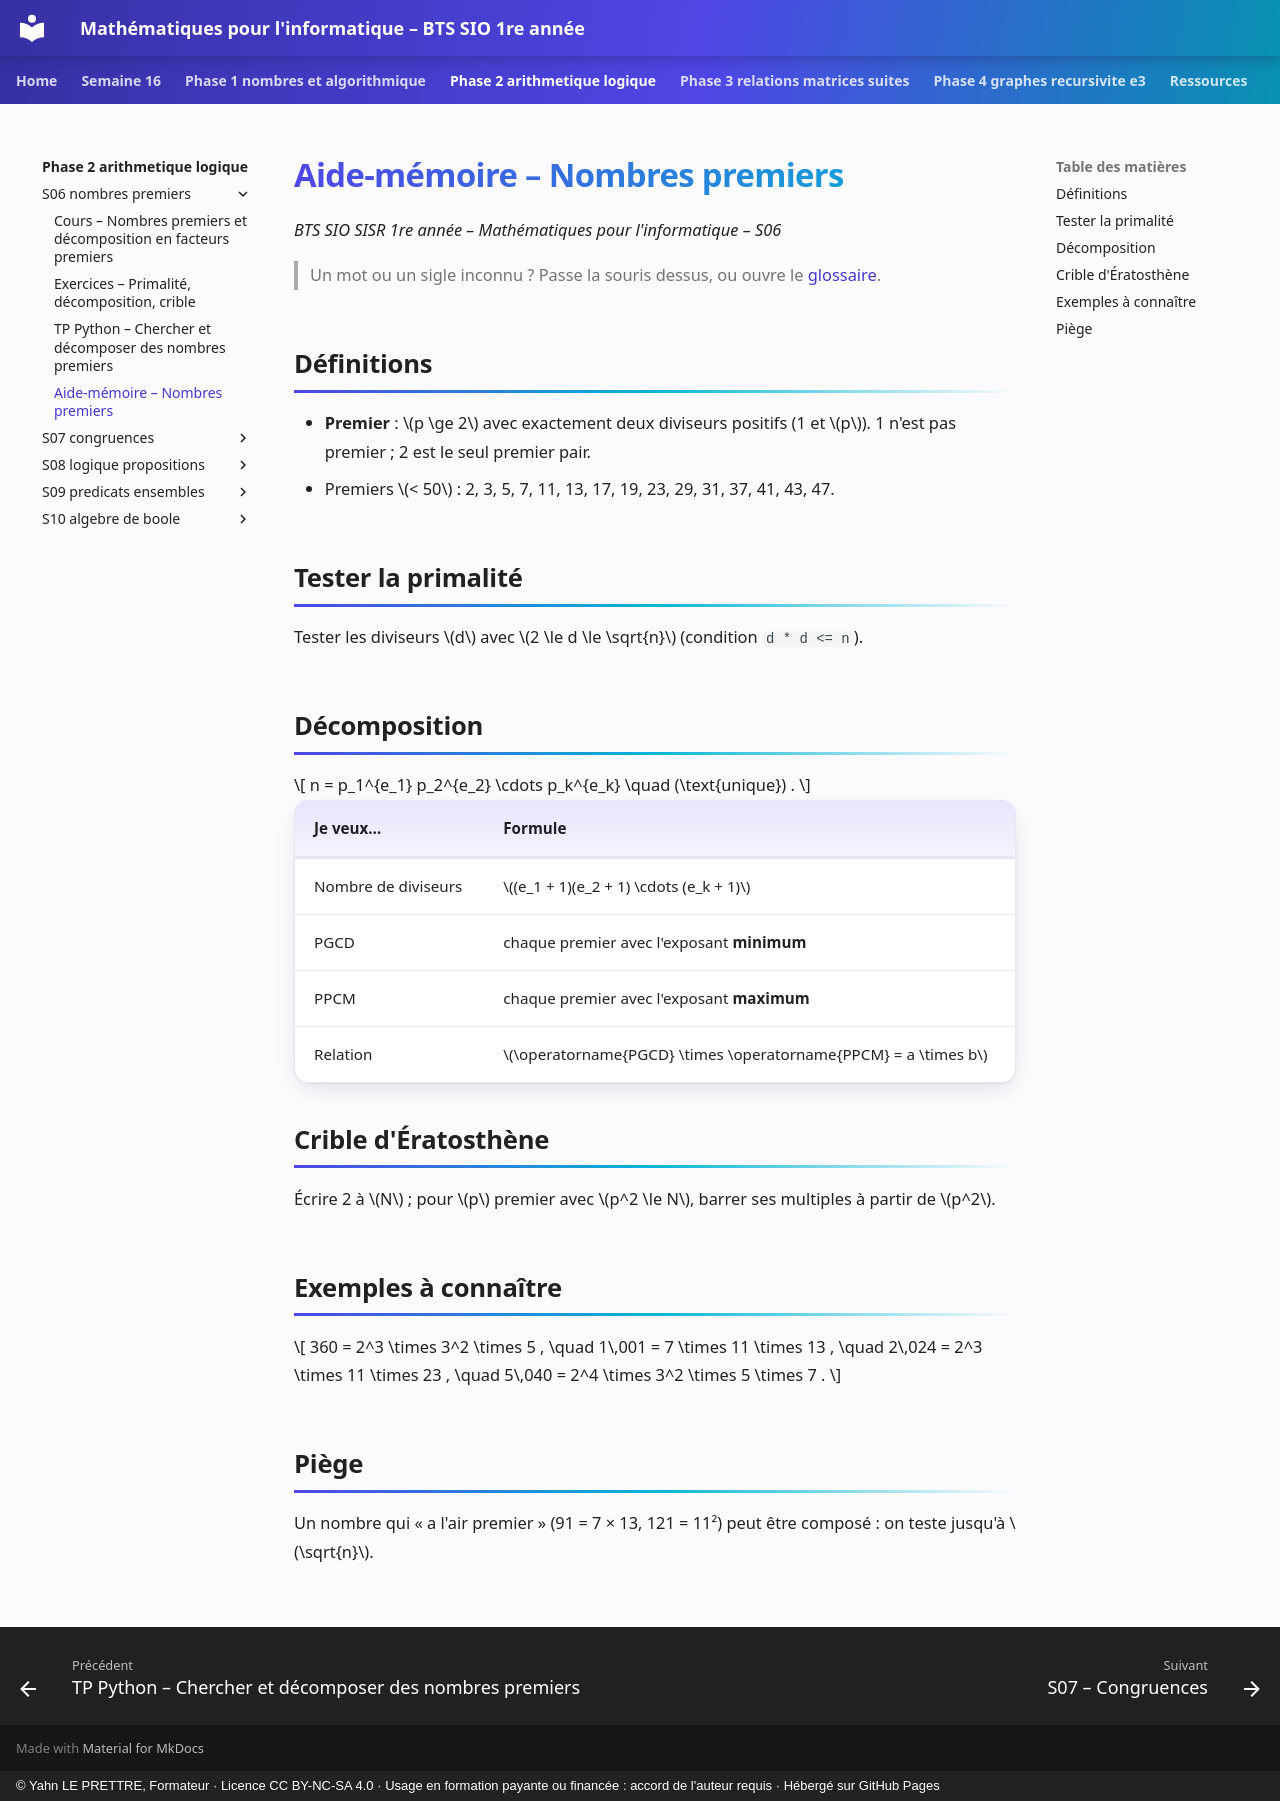

repository: YahnLP/bts1-sio-sisr-math_algo · page: phase-2-arithmetique-logique/S06-nombres-premiers/04-aide-memoire/index.html · generator: mkdocs · copyright: © Yahn LE PRETTRE, Formateur · Licence CC BY-NC-SA 4.0 · Usage en formation payante ou financée : accord de l'auteur requis · Hébergé sur GitHub Pages

# Aide-mémoire – Nombres premiers

*BTS SIO SISR 1re année – Mathématiques pour l'informatique – S06*

> Un mot ou un sigle inconnu ? Passe la souris dessus, ou ouvre le [glossaire](../../ressources/glossaire.md).

## Définitions

- **Premier** : \(p \ge 2\) avec exactement deux diviseurs positifs (1 et \(p\)). 1 n'est pas premier ; 2 est le seul premier pair.
- Premiers \(< 50\) : 2, 3, 5, 7, 11, 13, 17, 19, 23, 29, 31, 37, 41, 43, 47.

## Tester la primalité

Tester les diviseurs \(d\) avec \(2 \le d \le \sqrt{n}\) (condition `d * d <= n`).

## Décomposition

\[
n = p_1^{e_1} p_2^{e_2} \cdots p_k^{e_k} \quad (\text{unique}) .
\]

| Je veux… | Formule |
|---|---|
| Nombre de diviseurs | \((e_1 + 1)(e_2 + 1) \cdots (e_k + 1)\) |
| PGCD | chaque premier avec l'exposant **minimum** |
| PPCM | chaque premier avec l'exposant **maximum** |
| Relation | \(\operatorname{PGCD} \times \operatorname{PPCM} = a \times b\) |

## Crible d'Ératosthène

Écrire 2 à \(N\) ; pour \(p\) premier avec \(p^2 \le N\), barrer ses multiples à partir de \(p^2\).

## Exemples à connaître

\[
360 = 2^3 \times 3^2 \times 5 , \quad 1\,001 = 7 \times 11 \times 13 , \quad 2\,024 = 2^3 \times 11 \times 23 , \quad 5\,040 = 2^4 \times 3^2 \times 5 \times 7 .
\]

## Piège

Un nombre qui « a l'air premier » (91 = 7 × 13, 121 = 11²) peut être composé : on teste jusqu'à \(\sqrt{n}\).
